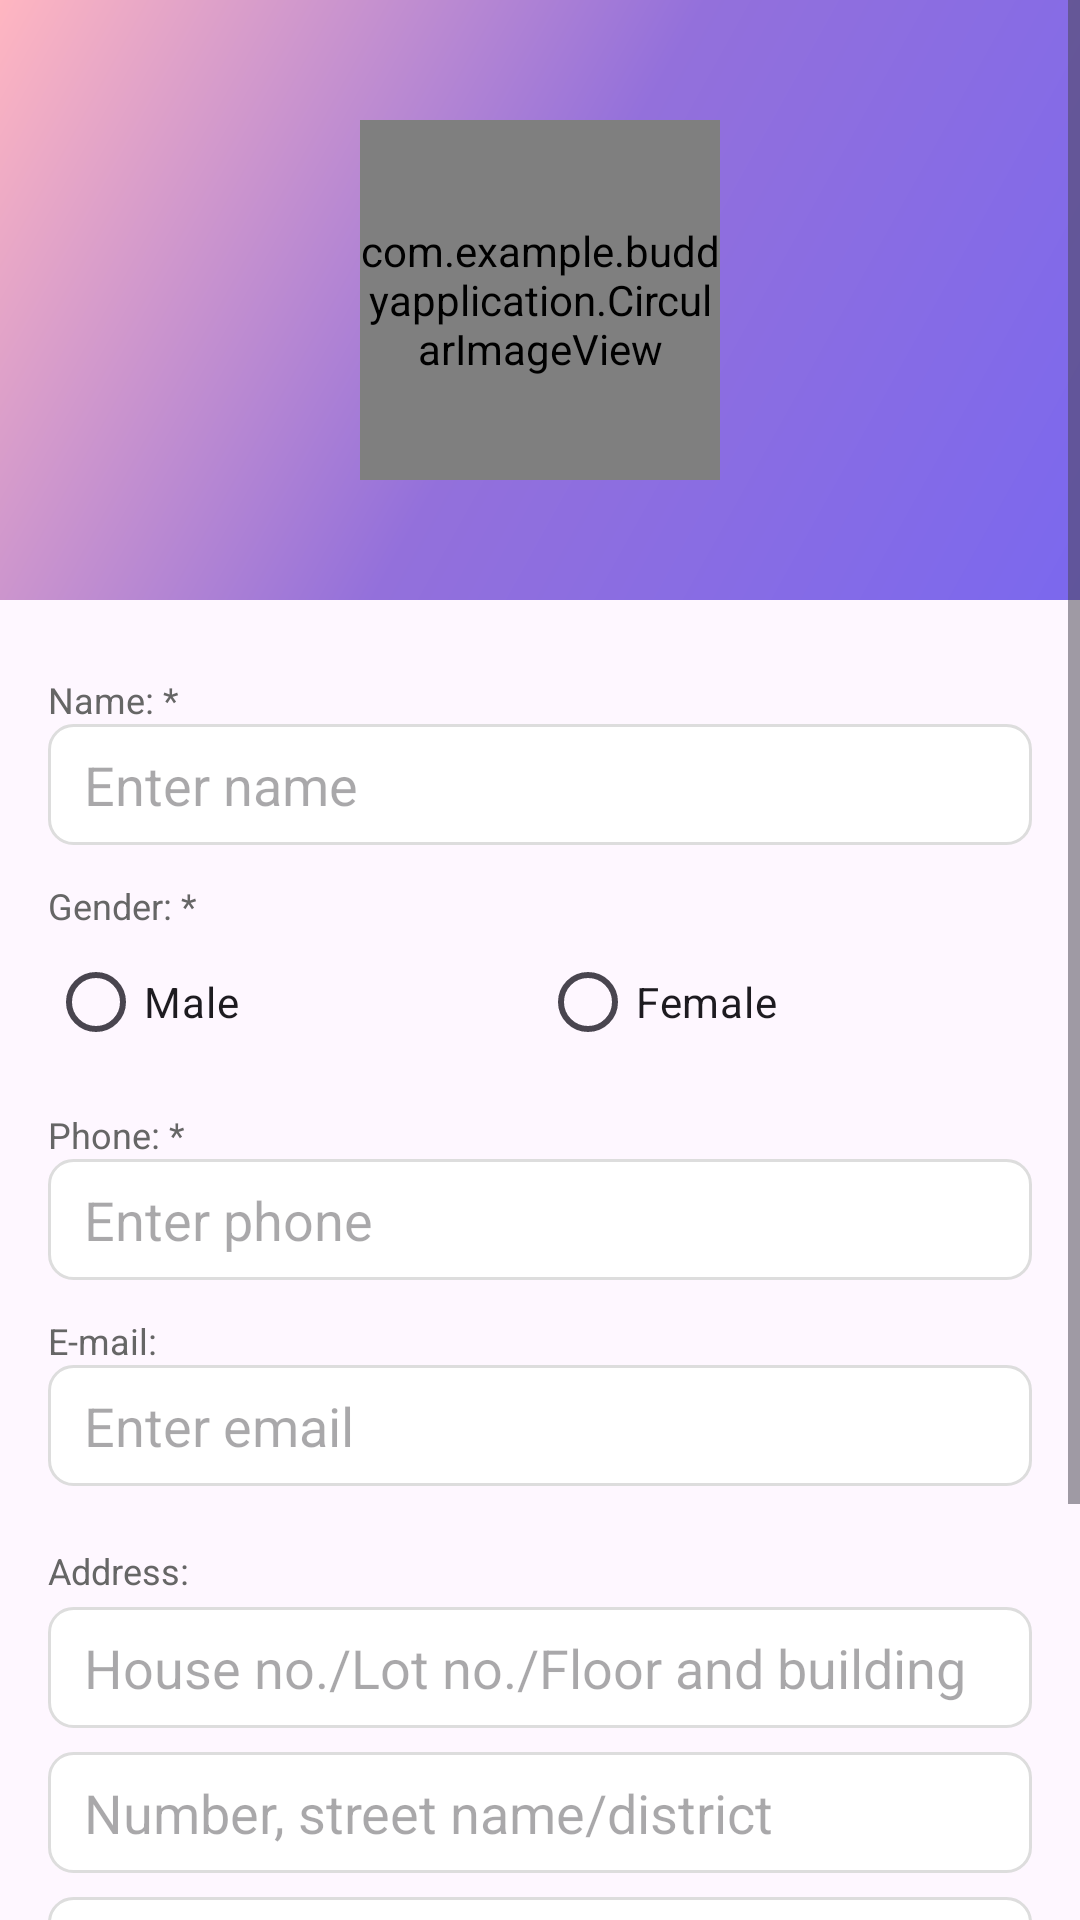

Here is an Android app screen rendered from its layout file. Give the layout XML and the strings, colors and styles it references.
<!-- AndroidManifest.xml: application theme Theme.BuddyApplication -->
<!-- res/layout/activity_add_friend.xml -->
<?xml version="1.0" encoding="utf-8"?>
<ScrollView xmlns:android="http://schemas.android.com/apk/res/android"
    android:layout_width="match_parent"
    android:layout_height="match_parent"
    android:fillViewport="true">

    <RelativeLayout
        android:layout_width="match_parent"
        android:layout_height="wrap_content">

        
        <RelativeLayout
            android:id="@+id/headerLayout"
            android:layout_width="match_parent"
            android:layout_height="200dp"
            android:background="@drawable/gradient_header">

            
            <FrameLayout
                android:layout_width="128dp"
                android:layout_height="128dp"
                android:layout_centerInParent="true"
                android:background="@drawable/ic_profile">

                <com.example.buddyapplication.CircularImageView
                    android:id="@+id/imgProfile"
                    android:layout_width="120dp"
                    android:layout_height="120dp"
                    android:layout_gravity="center"
                    android:scaleType="centerCrop"
                    android:src="@drawable/default_profile" />

            </FrameLayout>

        </RelativeLayout>

        
        <LinearLayout
            android:layout_width="match_parent"
            android:layout_height="wrap_content"
            android:layout_below="@id/headerLayout"
            android:layout_marginTop="1dp"
            android:orientation="vertical"
            android:padding="16dp">

            
            <TextView
                android:layout_width="wrap_content"
                android:layout_height="wrap_content"
                android:layout_marginTop="8dp"
                android:text="Name: *"
                android:textColor="#666666"
                android:textSize="12sp" />

            <EditText
                android:id="@+id/etName"
                android:layout_width="match_parent"
                android:layout_height="wrap_content"
                android:layout_marginBottom="12dp"
                android:background="@drawable/edit_text_background"
                android:hint="Enter name"
                android:inputType="textPersonName" />

            
            <TextView
                android:layout_width="wrap_content"
                android:layout_height="wrap_content"
                android:text="Gender: *"
                android:textColor="#666666"
                android:textSize="12sp" />

            <RadioGroup
                android:id="@+id/rgGender"
                android:layout_width="match_parent"
                android:layout_height="wrap_content"
                android:layout_marginBottom="12dp"
                android:orientation="horizontal">

                <RadioButton
                    android:id="@+id/rbMale"
                    android:layout_width="0dp"
                    android:layout_height="wrap_content"
                    android:layout_weight="1"
                    android:text="Male" />

                <RadioButton
                    android:id="@+id/rbFemale"
                    android:layout_width="0dp"
                    android:layout_height="wrap_content"
                    android:layout_weight="1"
                    android:text="Female" />
            </RadioGroup>

            
            <TextView
                android:layout_width="wrap_content"
                android:layout_height="wrap_content"
                android:text="Phone: *"
                android:textColor="#666666"
                android:textSize="12sp" />

            <EditText
                android:id="@+id/etPhone"
                android:layout_width="match_parent"
                android:layout_height="wrap_content"
                android:layout_marginBottom="12dp"
                android:background="@drawable/edit_text_background"
                android:hint="Enter phone"
                android:inputType="phone" />

            
            <TextView
                android:layout_width="wrap_content"
                android:layout_height="wrap_content"
                android:text="E-mail:"
                android:textColor="#666666"
                android:textSize="12sp" />

            <EditText
                android:id="@+id/etEmail"
                android:layout_width="match_parent"
                android:layout_height="wrap_content"
                android:layout_marginBottom="12dp"
                android:background="@drawable/edit_text_background"
                android:hint="Enter email"
                android:inputType="textEmailAddress" />

            
            <TextView
                android:layout_width="wrap_content"
                android:layout_height="wrap_content"
                android:layout_marginTop="8dp"
                android:text="Address:"
                android:textColor="#666666"
                android:textSize="12sp" />

            
            <EditText
                android:id="@+id/etAddr1"
                android:layout_width="match_parent"
                android:layout_height="wrap_content"
                android:layout_marginTop="4dp"
                android:layout_marginBottom="8dp"
                android:background="@drawable/edit_text_background"
                android:hint="House no./Lot no./Floor and building"
                android:inputType="text" />

            
            <EditText
                android:id="@+id/etAddr2"
                android:layout_width="match_parent"
                android:layout_height="wrap_content"
                android:layout_marginBottom="8dp"
                android:background="@drawable/edit_text_background"
                android:hint="Number, street name/district"
                android:inputType="text" />

            
            <EditText
                android:id="@+id/etAddr3"
                android:layout_width="match_parent"
                android:layout_height="wrap_content"
                android:layout_marginBottom="8dp"
                android:background="@drawable/edit_text_background"
                android:hint="Postcode and locality name"
                android:inputType="text" />

            
            <EditText
                android:id="@+id/etAddr4"
                android:layout_width="match_parent"
                android:layout_height="wrap_content"
                android:layout_marginBottom="16dp"
                android:background="@drawable/edit_text_background"
                android:hint="State name"
                android:inputType="text" />

            
            <LinearLayout
                android:layout_width="match_parent"
                android:layout_height="wrap_content"
                android:layout_marginTop="16dp"
                android:orientation="horizontal">

                <Button
                    android:id="@+id/btnCancel"
                    android:layout_width="0dp"
                    android:layout_height="wrap_content"
                    android:layout_marginEnd="8dp"
                    android:layout_weight="1"
                    android:background="@android:color/transparent"
                    android:text="Cancel"
                    android:textColor="#666666" />

                <Button
                    android:id="@+id/btnSave"
                    android:layout_width="0dp"
                    android:layout_height="wrap_content"
                    android:layout_marginStart="8dp"
                    android:layout_weight="1"
                    android:background="@drawable/button_background"
                    android:text="Save"
                    android:textColor="#FFFFFF" />
            </LinearLayout>

        </LinearLayout>

    </RelativeLayout>

</ScrollView>
<!-- resources referenced by this layout -->
<resources>
  <!-- drawable default_profile: jpeg bitmap (drawable, 91098 bytes) -->
  <!-- drawable edit_text_background (drawable) -->
  <?xml version="1.0" encoding="utf-8"?>
  <shape xmlns:android="http://schemas.android.com/apk/res/android">
      <solid android:color="#FFFFFF"/>
      <corners android:radius="8dp"/>
      <stroke android:width="1dp" android:color="#DDDDDD"/>
      <padding android:left="12dp" android:right="12dp"
          android:top="8dp" android:bottom="8dp"/>
  </shape>
  <!-- drawable gradient_header (drawable) -->
  <?xml version="1.0" encoding="utf-8"?>
  <shape xmlns:android="http://schemas.android.com/apk/res/android">
      <gradient
          android:angle="135"
          android:startColor="#7B68EE"
          android:centerColor="#9370DB"
          android:endColor="#FFB6C1"
          android:type="linear"/>
  </shape>
  <style name="Theme.BuddyApplication" parent="Base.Theme.BuddyApplication" />
  <style name="Base.Theme.BuddyApplication" parent="Theme.Material3.DayNight.NoActionBar">
          
          
      </style>
</resources>
